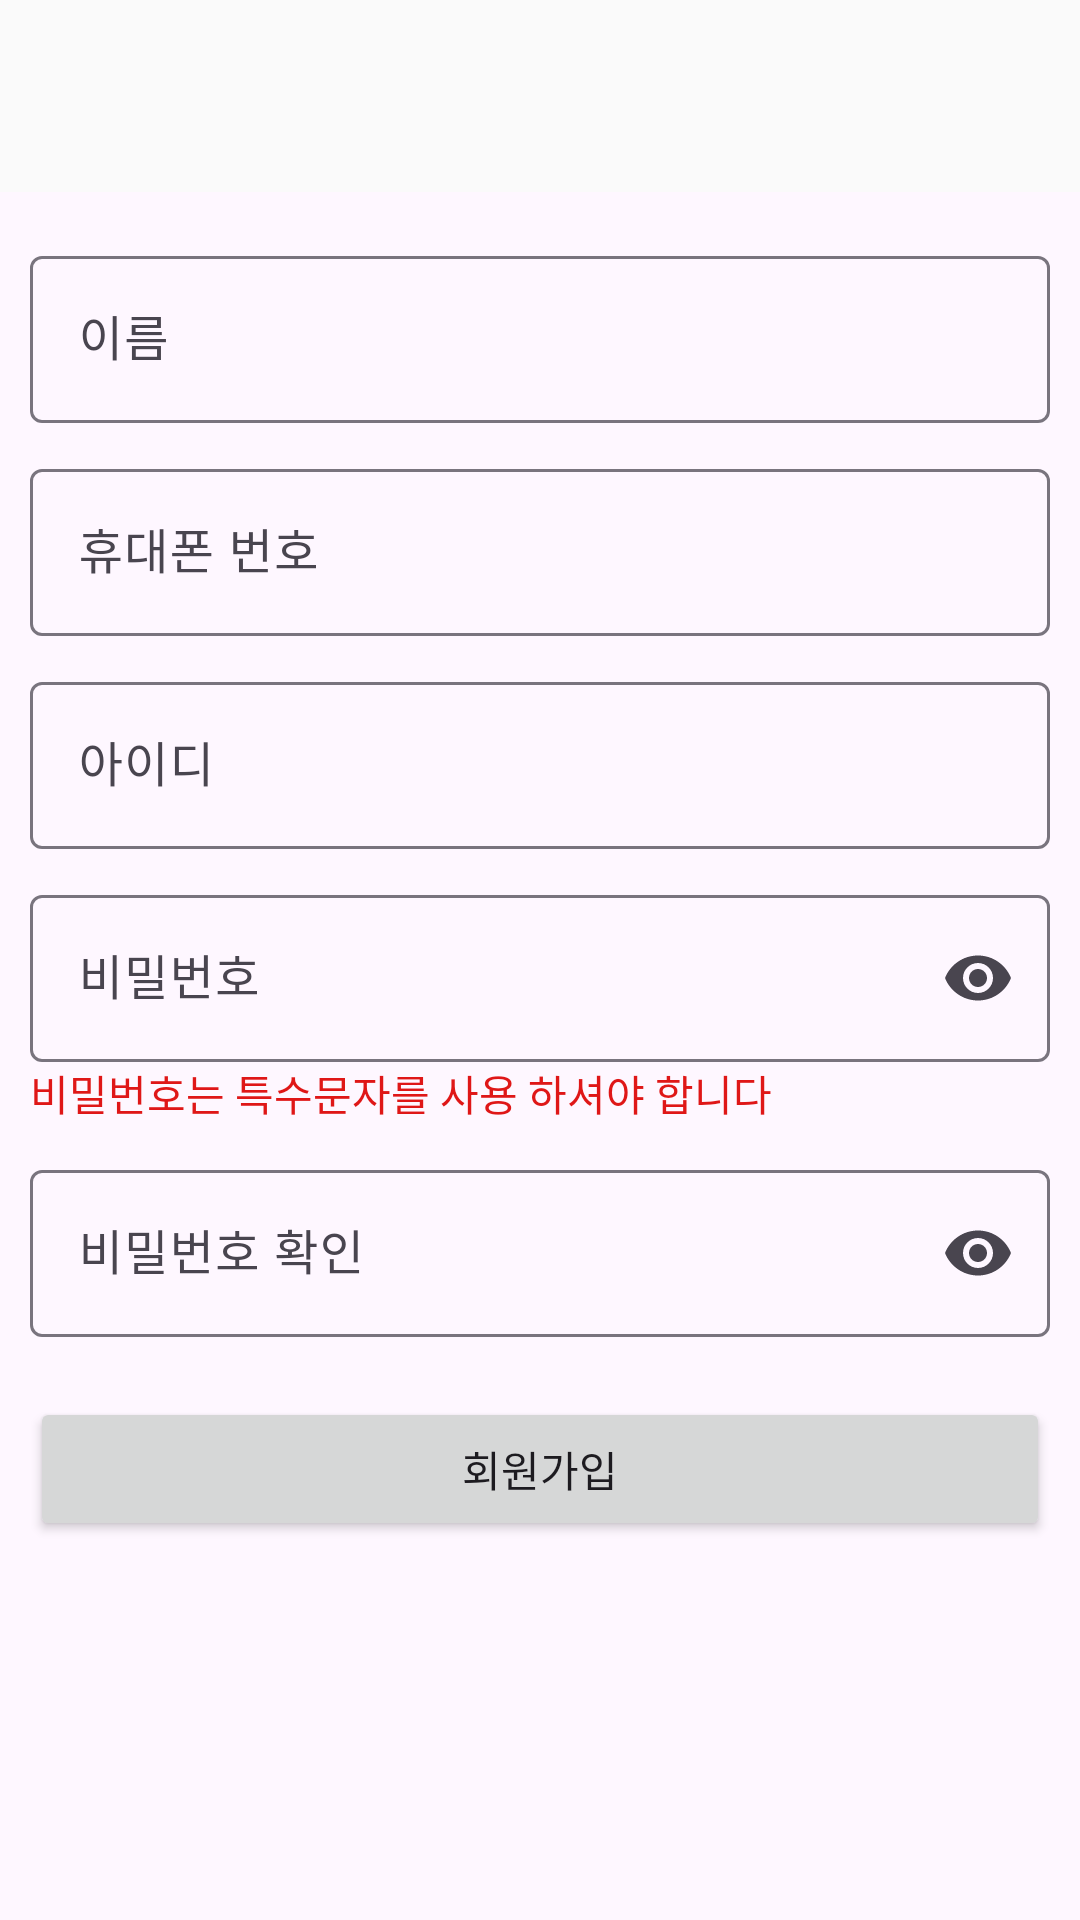

This screen was rendered from an Android layout file. Write that file and the resources it references.
<!-- AndroidManifest.xml: application theme Theme.My_Project_LoginService -->
<!-- res/layout/fragment_log_in.xml -->
<?xml version="1.0" encoding="utf-8"?>
<androidx.coordinatorlayout.widget.CoordinatorLayout xmlns:android="http://schemas.android.com/apk/res/android"
    xmlns:app="http://schemas.android.com/apk/res-auto"
    xmlns:tools="http://schemas.android.com/tools"
    android:layout_width="match_parent"
    android:layout_height="match_parent"
    android:transitionGroup="true"
    tools:context=".LogInFragment">

    <com.google.android.material.appbar.MaterialToolbar
        android:id="@+id/materialToolbar2"
        android:layout_width="match_parent"
        android:layout_height="wrap_content"
        android:background="#FAFAFA"
        android:minHeight="?attr/actionBarSize"
        android:theme="?attr/actionBarTheme" />

    <ScrollView
        android:id="@+id/scrollView"
        android:layout_width="match_parent"
        android:layout_height="match_parent"
        android:layout_marginTop="70dp">

        <LinearLayout
            android:layout_width="match_parent"
            android:layout_height="wrap_content"
            android:orientation="vertical"
            android:padding="10dp">

            <com.google.android.material.textfield.TextInputLayout
                android:layout_width="match_parent"
                android:layout_height="wrap_content"
                android:hint="이름"
                app:endIconMode="clear_text">

                <com.google.android.material.textfield.TextInputEditText
                    android:id="@+id/nameLoginText"
                    android:layout_width="match_parent"
                    android:layout_height="wrap_content" />
            </com.google.android.material.textfield.TextInputLayout>

            <com.google.android.material.textfield.TextInputLayout
                android:layout_width="match_parent"
                android:layout_height="wrap_content"
                android:layout_marginTop="10dp"
                android:hint="휴대폰 번호"
                app:endIconMode="clear_text">

                <com.google.android.material.textfield.TextInputEditText
                    android:id="@+id/numberLoginText"
                    android:layout_width="match_parent"
                    android:layout_height="wrap_content"
                    android:inputType="number" />
            </com.google.android.material.textfield.TextInputLayout>

            <com.google.android.material.textfield.TextInputLayout
                android:layout_width="match_parent"
                android:layout_height="wrap_content"
                android:layout_marginTop="10dp"
                android:hint="아이디"
                app:endIconMode="clear_text">

                <com.google.android.material.textfield.TextInputEditText
                    android:id="@+id/idLoginText"
                    android:layout_width="match_parent"
                    android:layout_height="wrap_content" />
            </com.google.android.material.textfield.TextInputLayout>

            <com.google.android.material.textfield.TextInputLayout
                android:layout_width="match_parent"
                android:layout_height="wrap_content"
                android:layout_marginTop="10dp"
                android:hint="비밀번호"
                app:endIconMode="password_toggle">

                <com.google.android.material.textfield.TextInputEditText
                    android:id="@+id/pwLoginText"
                    android:layout_width="match_parent"
                    android:layout_height="wrap_content"
                    android:inputType="text|textPassword" />

                <TextView
                    android:id="@+id/textView"
                    android:layout_width="wrap_content"
                    android:layout_height="wrap_content"
                    android:layout_weight="1"
                    android:text="비밀번호는 특수문자를 사용 하셔야 합니다"
                    android:textColor="#DF1717" />
            </com.google.android.material.textfield.TextInputLayout>

            <com.google.android.material.textfield.TextInputLayout
                android:layout_width="match_parent"
                android:layout_height="match_parent"
                android:layout_marginTop="10dp"
                android:hint="비밀번호 확인"
                app:endIconMode="password_toggle">

                <com.google.android.material.textfield.TextInputEditText
                    android:id="@+id/checkPWLoginText"
                    android:layout_width="match_parent"
                    android:layout_height="wrap_content"
                    android:inputType="text|textPassword" />
            </com.google.android.material.textfield.TextInputLayout>

            <Button
                android:id="@+id/newMemberLoginButton"
                android:layout_width="match_parent"
                android:layout_height="wrap_content"
                android:layout_marginTop="20dp"
                android:text="회원가입" />
        </LinearLayout>
    </ScrollView>

</androidx.coordinatorlayout.widget.CoordinatorLayout>
<!-- resources referenced by this layout -->
<resources>
  <style name="Theme.My_Project_LoginService" parent="Base.Theme.My_Project_LoginService" />
  <style name="Base.Theme.My_Project_LoginService" parent="Theme.Material3.DayNight.NoActionBar">
          
          
      </style>
</resources>
